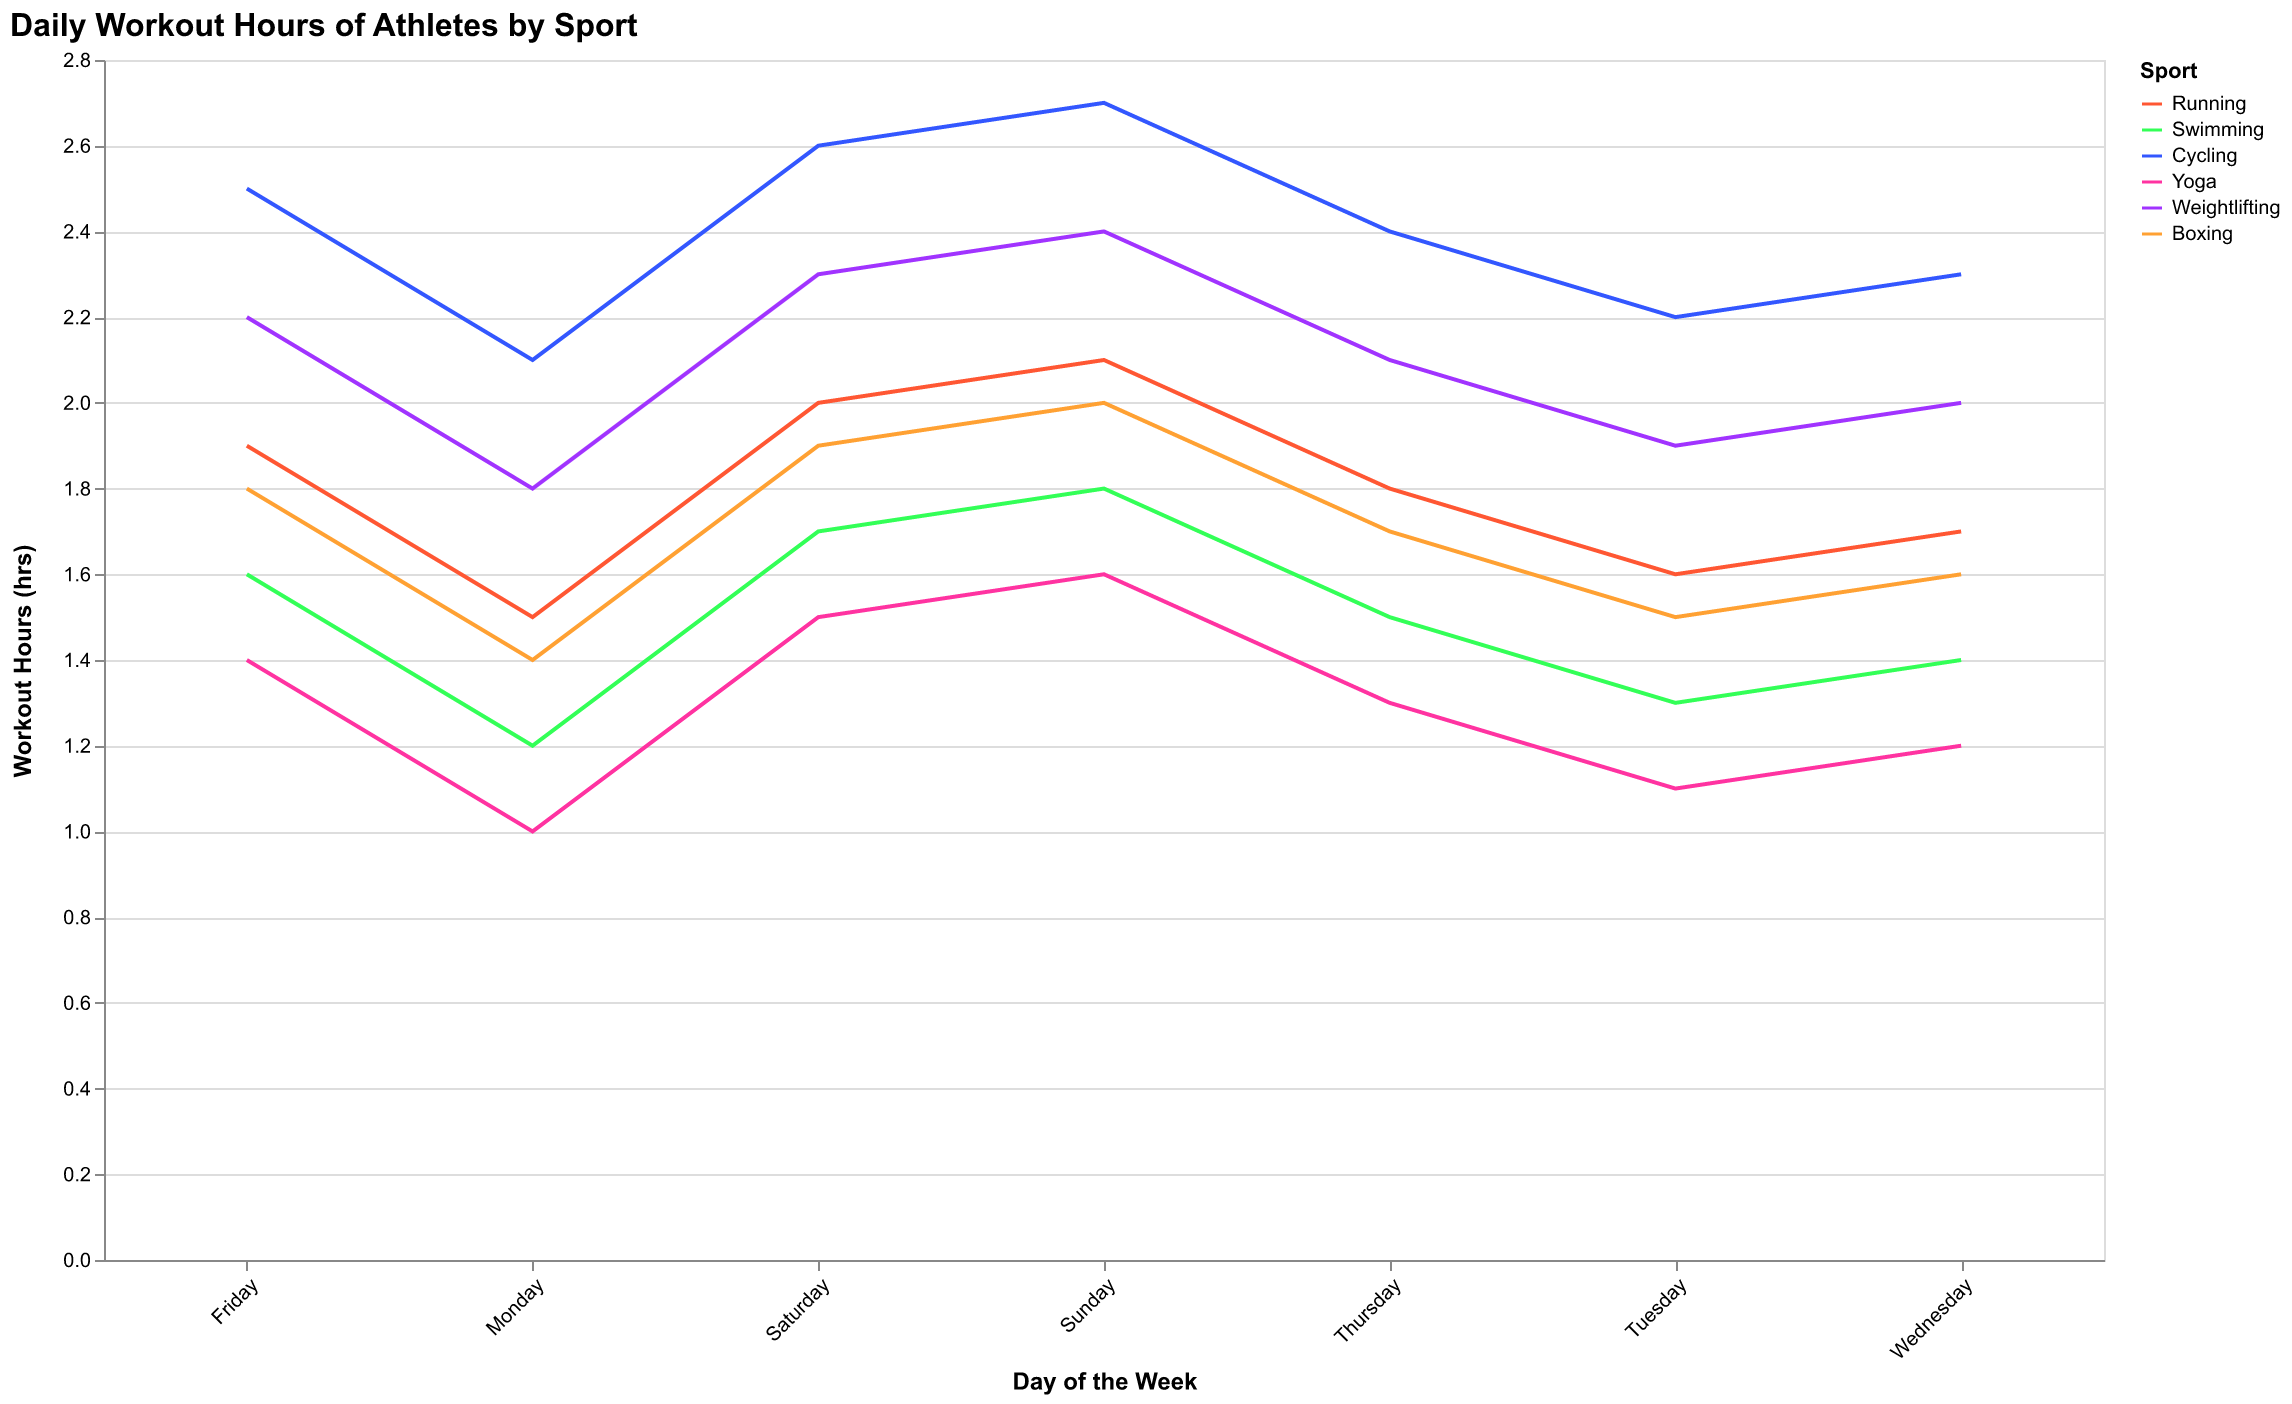

Source data for this figure (header and first rows):
Sport, Monday, Tuesday, Wednesday, Thursday, Friday, Saturday, Sunday
Running, 1.5, 1.6, 1.7, 1.8, 1.9, 2.0, 2.1
Swimming, 1.2, 1.3, 1.4, 1.5, 1.6, 1.7, 1.8
Cycling, 2.1, 2.2, 2.3, 2.4, 2.5, 2.6, 2.7
Yoga, 1.0, 1.1, 1.2, 1.3, 1.4, 1.5, 1.6
Weightlifting, 1.8, 1.9, 2.0, 2.1, 2.2, 2.3, 2.4
Boxing, 1.4, 1.5, 1.6, 1.7, 1.8, 1.9, 2.0
